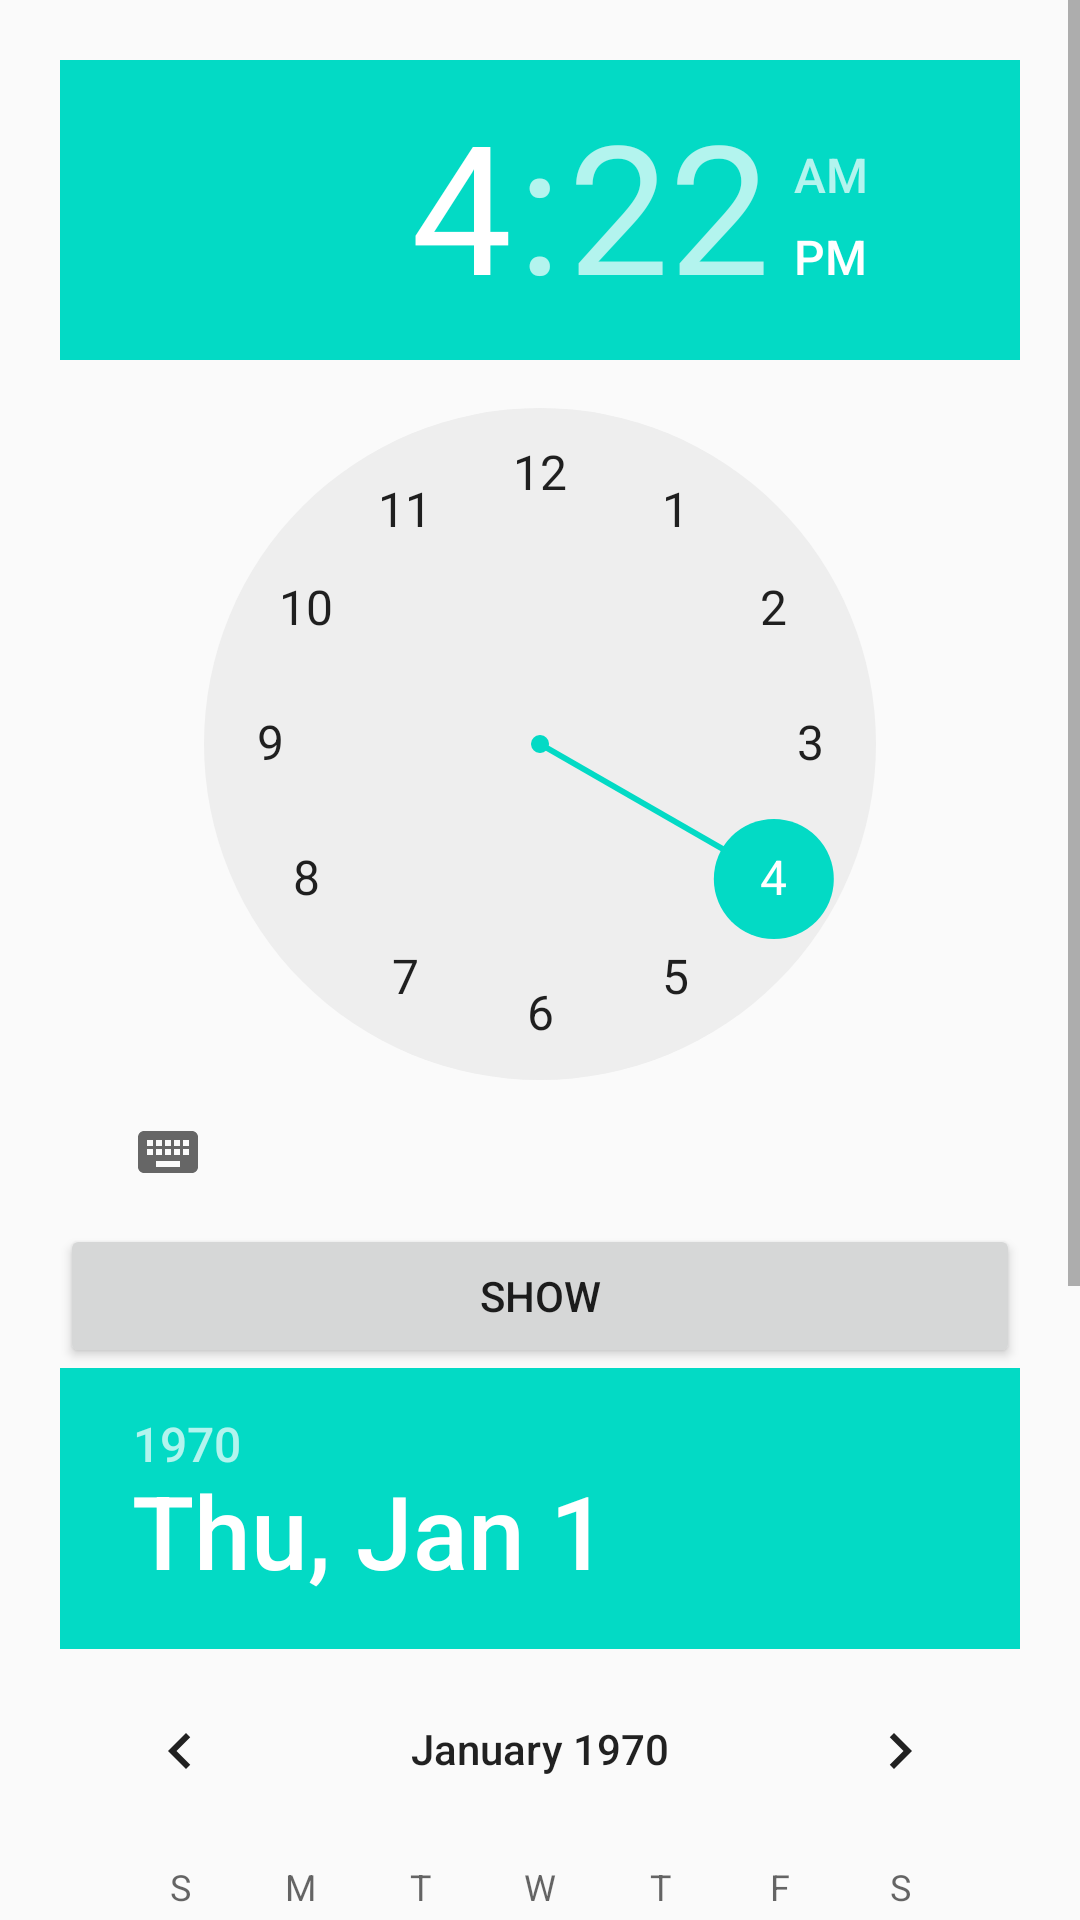

Write the Android layout XML for this screen, with the resource values it uses.
<!-- AndroidManifest.xml: application theme AppTheme -->
<!-- res/layout/activity_pickers_ex.xml -->
<?xml version="1.0" encoding="utf-8"?>
<ScrollView xmlns:android="http://schemas.android.com/apk/res/android"
    android:layout_width="match_parent"
    android:layout_height="match_parent">

    <LinearLayout
        android:layout_width="match_parent"
        android:layout_height="match_parent"
        android:orientation="vertical"
        android:padding="20dp">

        <TimePicker
            android:id="@+id/my_time_picker"
            android:layout_width="wrap_content"
            android:layout_height="wrap_content" />

        <Button
            android:id="@+id/my_button"
            android:layout_width="match_parent"
            android:layout_height="wrap_content"
            android:text="Show" />

        <DatePicker
            android:id="@+id/my_date_picker"
            android:layout_width="wrap_content"
            android:layout_height="wrap_content" />

        <Button
            android:id="@+id/my_button_2"
            android:layout_width="wrap_content"
            android:layout_height="wrap_content"
            android:text="Selected Date" />
    </LinearLayout>
</ScrollView>
<!-- resources referenced by this layout -->
<resources>
  <style name="AppTheme" parent="Theme.AppCompat.Light.DarkActionBar">
          
          <item name="colorPrimary">@color/colorPrimary</item>
          <item name="colorPrimaryDark">@color/colorPrimaryDark</item>
          <item name="colorAccent">@color/colorAccent</item>
      </style>
  <!-- not gathered from this repository: default colours our renderer supplied (Android Studio template values) -->
  <color name="colorPrimary">#FF6200EE</color>
  <color name="colorPrimaryDark">#FF3700B3</color>
  <color name="colorAccent">#FF03DAC5</color>
</resources>
